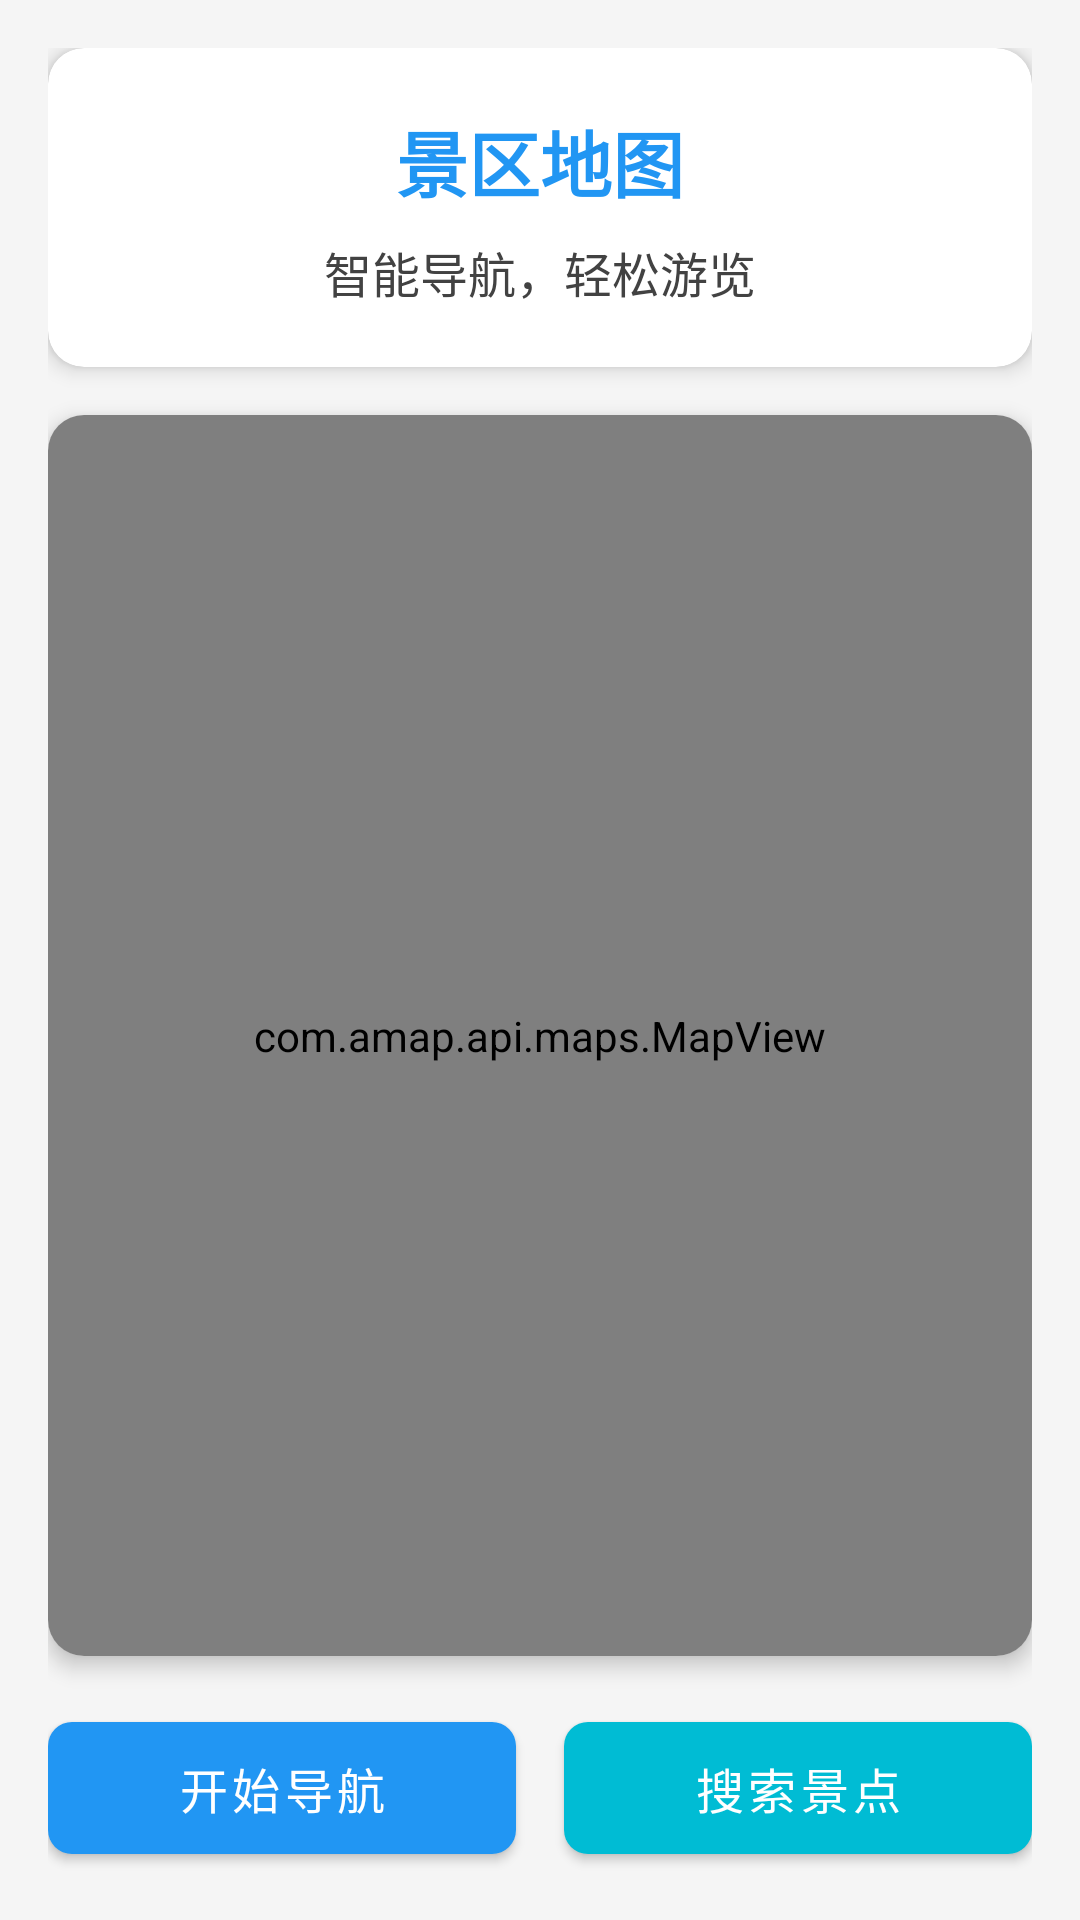

The Android layout XML behind this screen, and the referenced resources:
<!-- AndroidManifest.xml: application theme Theme.Foya -->
<!-- res/layout/fragment_map.xml -->
<?xml version="1.0" encoding="utf-8"?>
<LinearLayout xmlns:android="http://schemas.android.com/apk/res/android"
    xmlns:app="http://schemas.android.com/apk/res-auto"
    xmlns:tools="http://schemas.android.com/tools"
    android:layout_width="match_parent"
    android:layout_height="match_parent"
    android:background="@color/light_gray"
    android:orientation="vertical"
    android:padding="16dp"
    tools:context=".ui.map.MapFragment">

    
    <com.google.android.material.card.MaterialCardView
        android:layout_width="match_parent"
        android:layout_height="wrap_content"
        android:layout_marginBottom="16dp"
        app:cardCornerRadius="12dp"
        app:cardElevation="4dp">

        <LinearLayout
            android:layout_width="match_parent"
            android:layout_height="wrap_content"
            android:orientation="vertical"
            android:padding="20dp">

            <TextView
                android:layout_width="match_parent"
                android:layout_height="wrap_content"
                android:text="景区地图"
                android:textAlignment="center"
                android:textColor="@color/primary_blue"
                android:textSize="24sp"
                android:textStyle="bold" />

            <TextView
                android:layout_width="match_parent"
                android:layout_height="wrap_content"
                android:layout_marginTop="8dp"
                android:text="智能导航，轻松游览"
                android:textAlignment="center"
                android:textColor="@color/dark_gray"
                android:textSize="16sp" />

        </LinearLayout>
    </com.google.android.material.card.MaterialCardView>

    
    <com.google.android.material.card.MaterialCardView
        android:layout_width="match_parent"
        android:layout_height="0dp"
        android:layout_weight="1"
        android:layout_marginBottom="16dp"
        app:cardCornerRadius="12dp"
        app:cardElevation="4dp">

        <FrameLayout
            android:layout_width="match_parent"
            android:layout_height="match_parent">

            

            <com.amap.api.maps.MapView
                android:id="@+id/map"
                android:layout_width="match_parent"
                android:layout_height="match_parent"/>


        </FrameLayout>
    </com.google.android.material.card.MaterialCardView>

    
    <LinearLayout
        android:layout_width="match_parent"
        android:layout_height="wrap_content"
        android:orientation="horizontal">

        <com.google.android.material.button.MaterialButton
            android:id="@+id/btn_navigation"
            android:layout_width="0dp"
            android:layout_height="56dp"
            android:layout_marginEnd="8dp"
            android:layout_weight="1"
            android:text="开始导航"
            android:textSize="16sp"
            app:cornerRadius="8dp" />

        <com.google.android.material.button.MaterialButton
            android:id="@+id/btn_search"
            android:layout_width="0dp"
            android:layout_height="56dp"
            android:layout_marginStart="8dp"
            android:layout_weight="1"
            android:text="搜索景点"
            android:textSize="16sp"
            app:cornerRadius="8dp"
            app:backgroundTint="@color/accent_cyan" />

    </LinearLayout>

</LinearLayout>
<!-- resources referenced by this layout -->
<resources>
  <color name="accent_cyan">#FF00BCD4</color>
  <color name="dark_gray">#FF424242</color>
  <color name="light_gray">#FFF5F5F5</color>
  <color name="primary_blue">#FF2196F3</color>
  <style name="Theme.Foya" parent="Theme.MaterialComponents.DayNight.DarkActionBar">
          
          <item name="colorPrimary">@color/primary_blue</item>
          <item name="colorPrimaryVariant">@color/primary_dark_blue</item>
          <item name="colorOnPrimary">@color/white</item>
          
          <item name="colorSecondary">@color/accent_cyan</item>
          <item name="colorSecondaryVariant">@color/accent_light_cyan</item>
          <item name="colorOnSecondary">@color/black</item>
          
          <item name="android:statusBarColor">?attr/colorPrimaryVariant</item>
          
      </style>
  <color name="primary_dark_blue">#FF1976D2</color>
  <color name="white">#FFFFFFFF</color>
  <color name="accent_light_cyan">#FFB2EBF2</color>
  <color name="black">#FF000000</color>
</resources>
